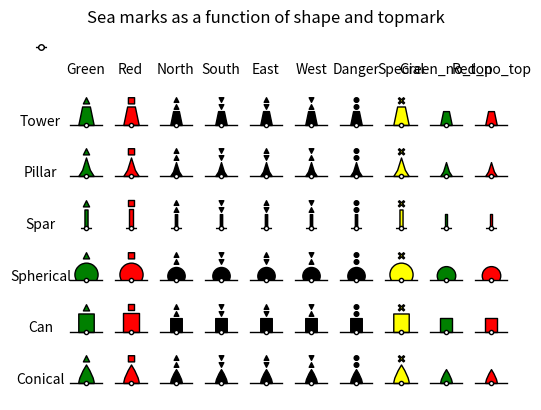
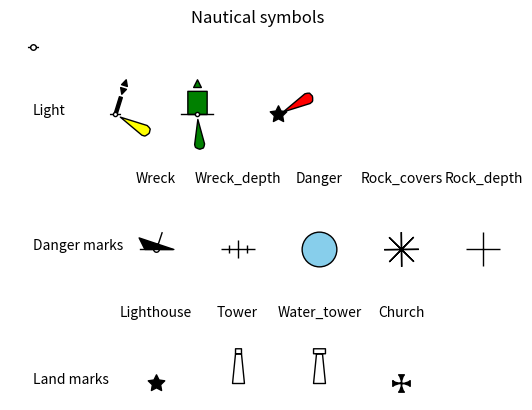

Write Python code to recreate these figures, in order.
# %%
import matplotlib.pyplot as plt
from matplotlib.path import Path
import matplotlib.transforms as transforms

def plot_light_marks(position_x, position_y, markersize, angle, color):
    """ Plot light mark """
    marker = build_light_path(angle)
    plt.plot(position_x, position_y, marker=marker, linestyle='solid',
    markerfacecolor=color, markeredgecolor='k',
    markersize=markersize, label=color)

def plot_danger_marks(position_x, position_y, markersize, mark_type ):
    """ plot danger marks """
    markersize = markersize/2
    
    if mark_type.lower() == 'danger':
        facecolor ='skyblue'
    else:
        facecolor='k'
    match mark_type.lower():
        case 'wreck':
            marker = build_wreck_path()
            plot_circle_line(position_x, position_y, 2 , 12)
        case 'wreck_depth':
            marker = build_wreck_depth_path()
        case 'danger':
            marker = Path.unit_circle()
        case 'rock_covers':
            # plt.plot(position_x, position_y,'xk', markersize=markersize,)
            marker = (8,2,0.5)
        case 'rock_depth':
            marker = '+'
        case _:
            print('not defined danger')
    plt.plot(position_x, position_y, marker=marker, linestyle='solid',
        markerfacecolor=facecolor, markeredgecolor='k',
        markersize=markersize, label=type)

def plot_land_marks(position_x, position_y, markersize, mark_type):
    """ plot land_marks """
    match mark_type.lower():
        case 'lighthouse':
            marker = Path.unit_regular_star(5,0.5)
            facecolor='k'
            markersize = markersize/4
        case 'tower':
            marker = build_land_tower_path(10,3)
            facecolor='none'
        case 'water_tower':
            marker = build_water_tower_path(10,3)
            facecolor='none'
        case 'church':
            marker = build_church_path()
            facecolor ='k'
            markersize = markersize/4
        case _:
            print('not defined landmark!')
    plt.plot(position_x, position_y, marker=marker, linestyle='solid',
            markerfacecolor=facecolor, markeredgecolor='k',
            markersize=markersize, label=type)


def plot_sea_marks(position_x, position_y, markersize, shape_type, top_mark_type, floating):
    """ plot nautical symbol """
    shape_height = 12
    topmark_size = 2
    color = select_color(top_mark_type)
    width, shape_marker = select_shape(shape_type, shape_height)
    if (top_mark_type.lower()  == 'green_no_top') or (top_mark_type.lower()  == 'red_no_top'):
        symbol_marker = shape_marker
        markersize = markersize/2
    else:
        topmark_marker = select_topmark_marker(top_mark_type, topmark_size, shift_up=shape_height + 2)
        symbol_marker = Path.make_compound_path(shape_marker, topmark_marker)

    if floating:
        symbol_marker = symbol_marker.transformed(transforms.Affine2D().rotate(-0.3))

    plt.plot(position_x, position_y, marker=symbol_marker, linestyle='solid',
            markerfacecolor=color, markeredgecolor='k',
            markersize=markersize, label=top_mark_type)
    plot_circle_line(position_x, position_y, 1.5 , width + 2)

def select_color(top_mark_type):
    """ select color """
    match top_mark_type.lower():
        case 'green':
            color = 'green'
        case 'green_no_top':
            color = 'green'
        case 'red' :
            color = 'red'
        case 'red_no_top' :
            color = 'red'
        case 'special':
            color ='yellow'
        case _:
            color = 'black'
    return color

def select_shape(shape_type, shape_height):
    """ select shape """
    match shape_type.lower():
        case 'spar':
            width = 2
            shape_marker = build_rectangle_path(shape_height, width, 0)
        case 'can':
            width = 10
            shape_marker = build_rectangle_path(shape_height, width,0)
        case 'spherical':
            width = 10
            shape_marker = build_spherical(width*3/4)
        case 'conical':
            width = 10
            shape_marker = build_conical_path(shape_height, width)
        case 'pillar':
            width = 10
            shape_marker = build_pillar_path(shape_height, width)
        case 'tower':
            width = 10
            shape_marker = build_tower_path(shape_height,width)
        case _:
            print('not defined shape')
    return width, shape_marker

def select_topmark_marker(top_mark_type, size, shift_up):
    """ select topmark marker """
    match top_mark_type.lower():
        case 'green':
            topmark_marker = green_topmark(size, shift_up)
        case 'red':
            topmark_marker = red_topmark(height=size*2, width=size*2, shift_up=shift_up)
        case 'south':
            topmark_marker = south_topmark(size, shift_up)
        case 'north':
            topmark_marker = north_topmark(size, shift_up)
        case 'east':
            topmark_marker = east_topmark(size, shift_up)
        case 'west':
            topmark_marker = west_topmark(size, shift_up)
        case 'danger':
            topmark_marker = danger_topmark(size, shift_up)
        case 'special':
            topmark_marker = build_cross_path(shift_up + size, size)
        case _:
            print(' Not a valid topmark')
    return topmark_marker

def build_triangle_path(size, shift_up):
    """ Build a triangle path """
    vertices = [(-size, shift_up), (0, shift_up + 2*size), (size, shift_up), (-size, shift_up)]
    codes = [1, 2, 2, 79]
    triangle_path = Path(vertices,codes)
    return triangle_path 

def build_triangle_down_path(size, shift_up):
    """ Build a triangle path """
    vertices = [(0, shift_up), (-size, shift_up + 2*size), (size, shift_up + 2*size), (0, shift_up)]
    codes = [1, 2, 2, 79]
    triangle_path = Path(vertices,codes)
    return triangle_path 

def build_rectangle_path(height, width, shift_up):
    """ Build a rectangle path """
    vertices = [(-width/2, shift_up), (-width/2, height + shift_up), 
                (width/2, height + shift_up), (width/2, shift_up), (-width/2, shift_up)]
    codes = [1, 2, 2, 2, 79]
    rectangle_path = Path(vertices,codes)
    return rectangle_path

def build_conical_path(height, width):
    """ Buils conocal path"""
    vertices =[(-width/2,0), (-width/2, height/3), (0,height), (width/2, height/3), (width/2,0),(-width/2,0)]
    codes = [1,3,2,3,2,79]
    conical_path = Path(vertices,codes)
    return conical_path

def build_pillar_path(height, width):
    """ Buils pillar path"""
    vertices =[(-width/2,0), (-width/4, height/3), (0,height), (width/4, height/3), (width/2,0),(-width/2,0)]
    codes = [1,2,2,2,2,79]
    pillar_path = Path(vertices,codes)
    return pillar_path

def build_cross_path(height, width):
    """ Build cross path """
    vertices = [(width/3*0, width/3*1 + height), (width/3*2, width/3*3 + height), (width/3*3, width/3*2 + height),
        (width/3*1, width/3*0 + height), (width/3*3, width/3*-2 + height), (width/3*2, width/3*-3 + height),
        (width/3*0, width/3*-1 + height), (width/3*-2, width/3*-3 + height), (width/3*-3, width/3*-2 + height),
        (width/3*-1, width/3*0 + height), (width/3*-3, width/3*2 + height), (width/3*-2, width/3*3 + height), (width/3*0, width/3*1 + height)]
    codes = [1,2,2,2,2,2,2,2,2,2,2,2,79]
    cross_path = Path(vertices, codes)
    return cross_path

def build_tower_path(height, width):
    """ build tower path """
    vertices = [(-width/2, 0), (-width/4, height), (width/4, height), (width/2,0), (-width/2,0)]
    codes = [1, 2, 2, 2, 79]
    tower_path = Path(vertices, codes)
    return tower_path

def build_church_path():
    """ Build church path """
    vertices = [(0,0), (0,2), (-1,3), (1,3), (0,2), (0,0), (2,0), (3,1), (3,-1), (2,0),
        (0,0), (0,-2), (1,-3), (-1,-3), (0,-2), (0,0), (-2,0), (-3,-1), (-3,1), (-2,0), (0,0)]
    codes=[1,3,2,2,3, 2,3,2,2,3, 2,3,2,2,3, 2,3,2,2,3, 79]
    church_path = Path(vertices, codes)
    return church_path

def build_land_tower_path(height, width):
    """ build tower path """
    botton_tower_path = build_tower_path(height*3/4,width)
    top_tower_path = build_rectangle_path(height/8,width/2,height*3/4)
    land_tower_path = Path.make_compound_path(botton_tower_path, top_tower_path)
    return land_tower_path

def build_water_tower_path(height, width):
    """ build tower path """
    botton_tower_path = build_tower_path(height*3/4,width)
    top_tower_path = build_rectangle_path(height/8,width,height*3/4)
    land_tower_path = Path.make_compound_path(botton_tower_path, top_tower_path)
    return land_tower_path

def build_wreck_path():
    """ build wreck path"""
    vertices =[(-2,0), (-3,2), (3,0), (-2,0)]
    codes = [1,2,2,79]
    boat_path = Path(vertices, codes)
    mast_path = Path([(0,0), (1,3)], [1,2])
    wreck_path = Path.make_compound_path(boat_path, mast_path)
    return wreck_path

def build_wreck_depth_path():
    """ build wreck path"""
    vertices =[(-2,0), (2,0), (0,1), (0,-1), (-1,0.5), (-1,-0.5), (1,0.5), (1,-0.5)]
    codes = [1,2,1,2,1,2,1,2]
    wreck_depth_path = Path(vertices, codes)
    return wreck_depth_path


def build_light_path(angle):
    """ build light path """
    vertices = [(1,0), (6,1), (6.5, 0.9), (6.8,0.7), (7,0), (6.8,-0.7 ), (6.5, -0.9), (6,-1),(6,0)]
    codes = [1,2,3,3,2,3,3,2,79]
    light_path = Path(vertices,codes)
    light_path = light_path.transformed(transforms.Affine2D().rotate(angle))
    return light_path

def build_spherical(width):
    """ Build spherical path"""
    tmp = Path.arc(-30,210)
    vertices = tmp.vertices*width
    for vertice in vertices:
        vertice[1]=vertice[1]+width/2
    codes = tmp.codes
    spherical_path = Path(vertices, codes)  
    return spherical_path


def build_line_path(start, stop):
    """ Build line path """
    vertices =[(0,start), (0,stop)]
    codes = [1,2]
    line_path = Path(vertices,codes)
    return line_path

def build_h_line_path(start, stop):
    """ Build horizontal line path """
    vertices =[(start,0), (stop,0)]
    codes = [1,2]
    line_path = Path(vertices,codes)
    return line_path

def build_circle_path(size, shift_up):
    """ Build circle path """
    circle = Path.circle([0.0, shift_up], size)
    return circle

def plot_circle_line(position_x, position_y,circle_size, line_size):
    """ Build point path """
    line_path1 = build_h_line_path(-line_size, -circle_size)
    circle_path = build_circle_path(circle_size,0)
    line_path2 = build_h_line_path(line_size, circle_size)
    marker = Path.make_compound_path(line_path1, circle_path, line_path2)
    plt.plot(position_x, position_y, marker=marker, linestyle='solid',
            markerfacecolor='white', markeredgecolor='k',
            markersize=line_size*2, label='Green Beacon')

def green_topmark(size, shift_up):
    """ plot green beacon """
    triangle_marker = build_triangle_path(size,shift_up)
    return triangle_marker

def red_topmark(height, width, shift_up):
    """ Plot red beacon """
    red_marker = build_rectangle_path(height,width,shift_up)
    return red_marker

def north_topmark(size, shift_up):
    """ Plot north beacon """
    triangle_marker1 = build_triangle_path(size, shift_up)
    triangle_marker2 = build_triangle_path(size, shift_up + 2*size + 2)
    north_marker = Path.make_compound_path(triangle_marker1, triangle_marker2)
    return north_marker

def south_topmark(size, shift_up):
    """ Plot north beacon """
    triangle_marker1 = build_triangle_down_path(size, shift_up)
    triangle_marker2 = build_triangle_down_path(size, shift_up + 2*size + 2)
    south_marker = Path.make_compound_path(triangle_marker1, triangle_marker2)
    return south_marker

def east_topmark(size, shift_up):
    """ Plot east beacon """
    triangle_marker1 = build_triangle_down_path(size, shift_up)
    triangle_marker2 = build_triangle_path(size, shift_up + 2*size + 2)
    east_marker = Path.make_compound_path(triangle_marker1, triangle_marker2)
    return east_marker

def west_topmark(size, shift_up):
    """ Plot west beacon """
    triangle_marker1 = build_triangle_path(size, shift_up)
    triangle_marker2 = build_triangle_down_path(size, shift_up + 2*size + 2)
    west_marker = Path.make_compound_path(triangle_marker1, triangle_marker2)
    return west_marker

def danger_topmark(size, shift_up):
    """ Plot danger beacon """
    circle_marker1 = build_circle_path(size, shift_up + size)
    circle_marker2 = build_circle_path(size, shift_up + 3*size + 2)
    danger_marker = Path.make_compound_path(circle_marker1, circle_marker2)
    return danger_marker

if __name__ == "__main__":

    topmark_type_list =['Green','Red','North','South','East','West','Danger','Special','Green_no_top','Red_no_top']
    shape_type_list =['Conical','Can','Spherical','Spar','Pillar','Tower']
    markersize=40

    plt.figure(1)
    for j, shape in enumerate(shape_type_list):
        plt.text(1,j*2,shape, horizontalalignment='center')

    for i, topmark in enumerate(topmark_type_list):
        plt.text(i+2,len(shape_type_list)*2, topmark, horizontalalignment='center')
        for j, shape in enumerate(shape_type_list):
            plot_sea_marks(i+2, j*2, markersize, shape_type=shape, top_mark_type=topmark, floating=False)
    plt.title('Sea marks as a function of shape and topmark')
    plot_circle_line(1, 13, 2, 4)
    plt.axis('off')
    #plt.show(block="True")
    plt.draw()

    plt.figure(2)
    markersize = 50
    landmarks_type_list = ['Lighthouse', 'Tower', 'Water_tower', 'Church']
    plt.text(1,15,'Land marks')
    for i, mark in enumerate(landmarks_type_list):
        plt.text(i*2+4,17,mark, horizontalalignment='center')
        plot_land_marks(i*2+4, 15, markersize, mark)

    danger_type_list = ['Wreck', 'Wreck_depth', 'Danger','Rock_covers','Rock_depth']
    plt.text(1,19,'Danger marks')
    for i, mark in enumerate(danger_type_list):
        plt.text(i*2+4,21,mark, horizontalalignment='center')
        plot_danger_marks(i*2+4,19, markersize,mark)

    plt.text(1,23,'Light')
    plot_sea_marks(3,23, markersize,'Spar','East',floating=True)
    plot_light_marks(3, 23, markersize, -0.5, 'yellow')
    plot_sea_marks(5, 23, markersize, 'Can','Green', floating=False)
    plot_light_marks(5, 23, markersize, -1.5, 'Green')
    plot_land_marks(7,23, markersize,'Lighthouse')
    plot_light_marks(7, 23, markersize, 0.5, 'Red')

    plot_circle_line(1, 25, 2, 4)

    plt.axis('off')
    plt.title('Nautical symbols')
    plt.show()
